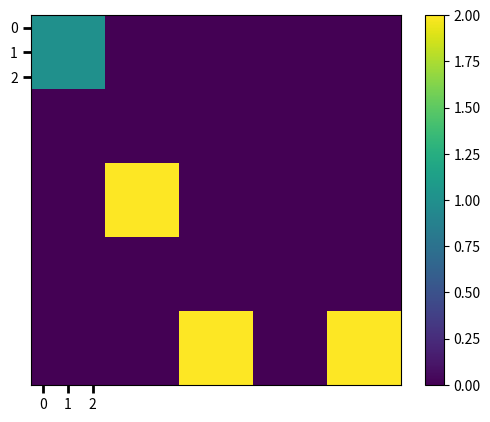

Generate this figure with matplotlib:
import numpy as np
import matplotlib.pyplot as plt

# Create a 15x15 matrix filled with zeros
matrix = np.zeros((15, 15))

# Define the regions with different colors
matrix[:3, :3] = 1  # Top 3x3 in green
matrix[6:9, 3:6] = 2  # Middle top 3x3 in blue
matrix[12:15, 12:15] = 2  # Bottom right 3x3 in blue
matrix[12:15, 6:9] = 2  # Bottom middle 3x3 in blue

# Plot the matrix
plt.imshow(matrix, cmap='viridis', interpolation='nearest')

# Set the tick labels for both x and y axes, ranging from 1 to 15
plt.xticks(np.arange(15), np.arange(1, 16))
plt.yticks(np.arange(15), np.arange(1, 16))

# Set the tick labels for the first 3 ticks to be '0'
plt.xticks(np.arange(0, 3), np.arange(0, 3))
plt.yticks(np.arange(0, 3), np.arange(0, 3))

# Adjust the tick parameters
plt.tick_params(axis='both', direction='out', which='both', length=6, width=2)

# Display the plot
plt.colorbar()
plt.show()


